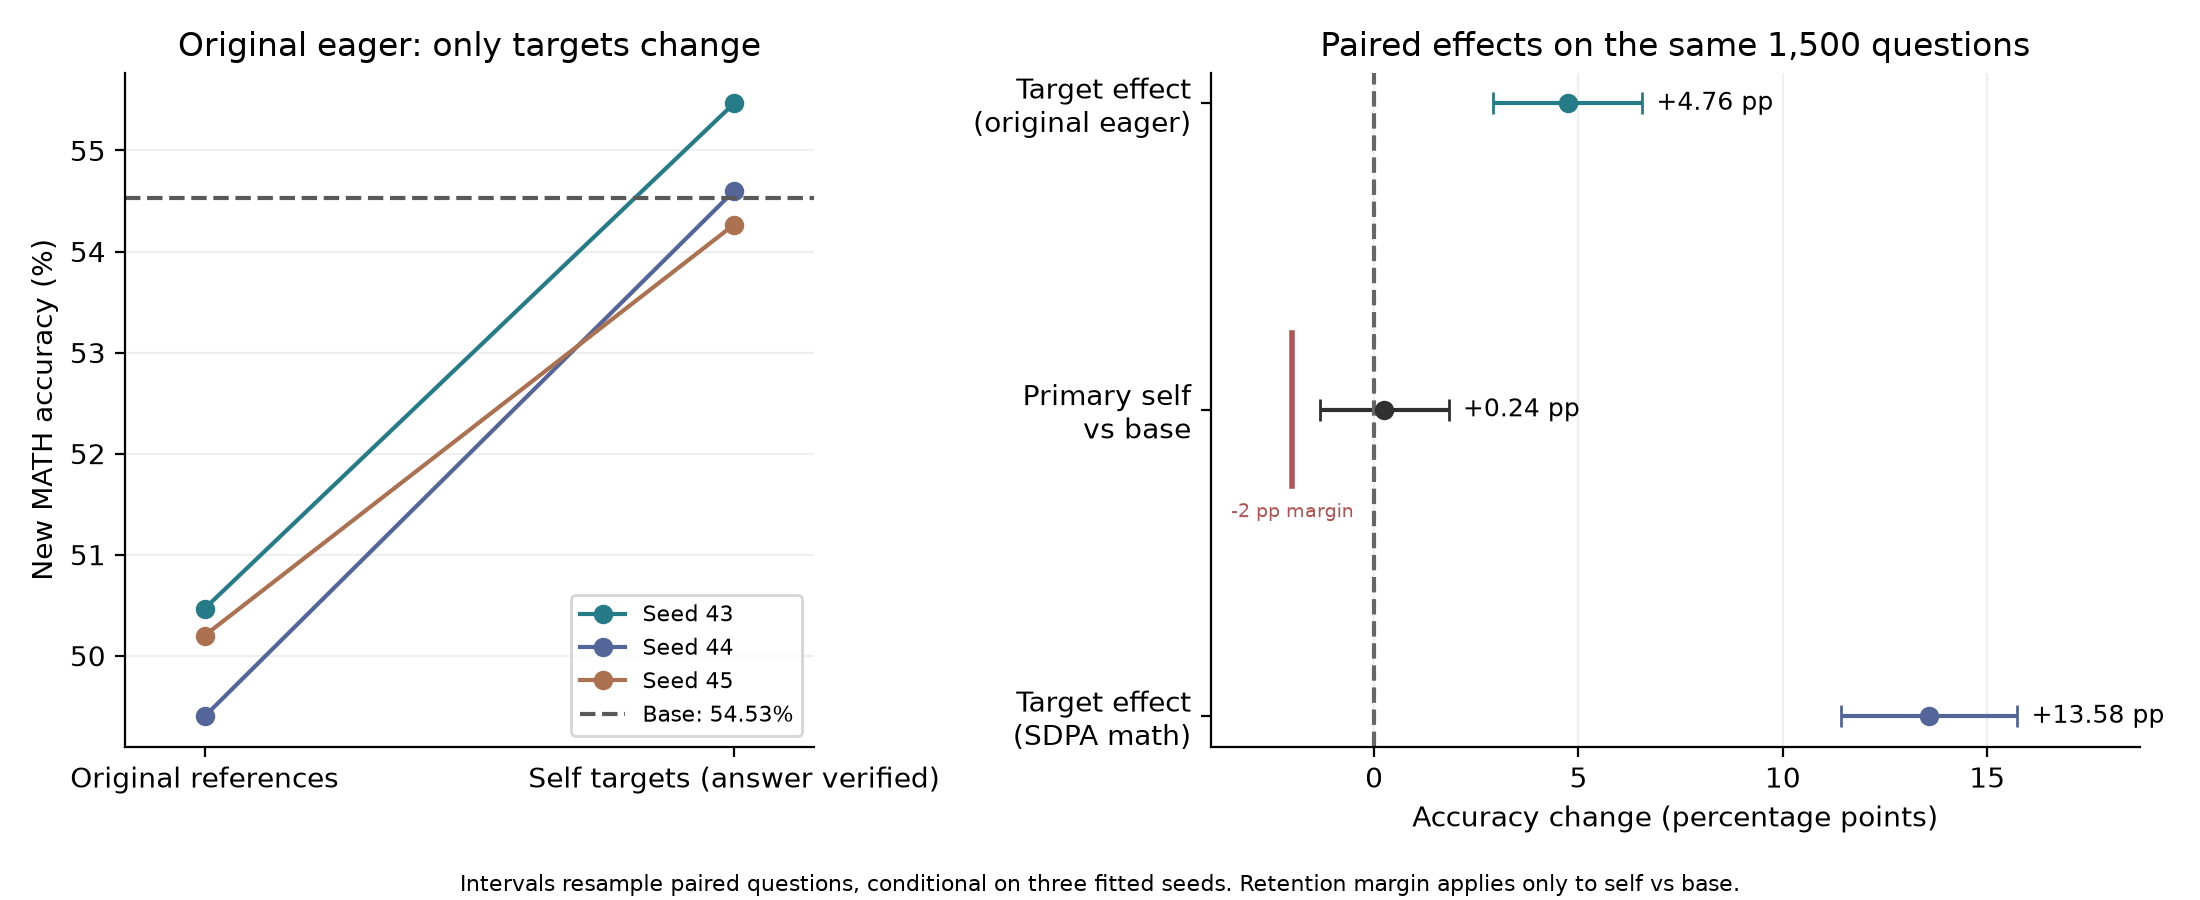

Data behind this chart, as committed beside it:
family, seed, accuracy_pct, n, contrast, delta_pp, ci_lower, ci_upper, seeds
raw_eager, 43, 50.47, 1500, , , , , 
self_eager, 43, 55.47, 1500, , , , , 
raw_eager, 44, 49.4, 1500, , , , , 
self_eager, 44, 54.6, 1500, , , , , 
raw_eager, 45, 50.2, 1500, , , , , 
self_eager, 45, 54.27, 1500, , , , , 
, , , 1500, Target effect (original eager), 4.756, 2.911, 6.556, 3
, , , 1500, Primary self vs base, 0.2444, -1.333, 1.822, 3
, , , 1500, Target effect (SDPA math), 13.58, 11.42, 15.73, 3
